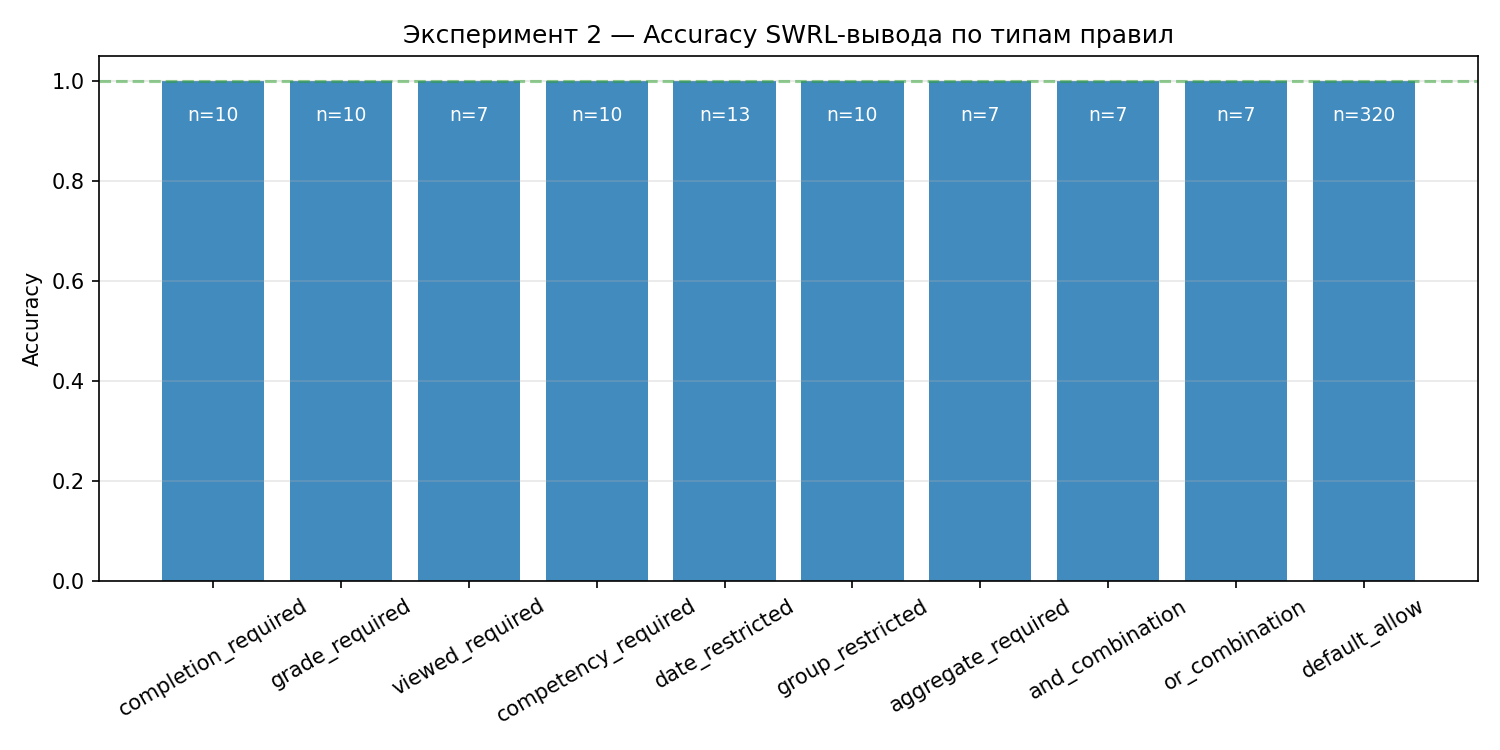

The data file committed next to this chart (first rows):
rule_type, total_cells, agreed_cells, accuracy
completion_required, 10, 10, 1
grade_required, 10, 10, 1
viewed_required, 7, 7, 1
competency_required, 10, 10, 1
date_restricted, 13, 13, 1
group_restricted, 10, 10, 1
aggregate_required, 7, 7, 1
and_combination, 7, 7, 1
or_combination, 7, 7, 1
default_allow, 320, 320, 1
